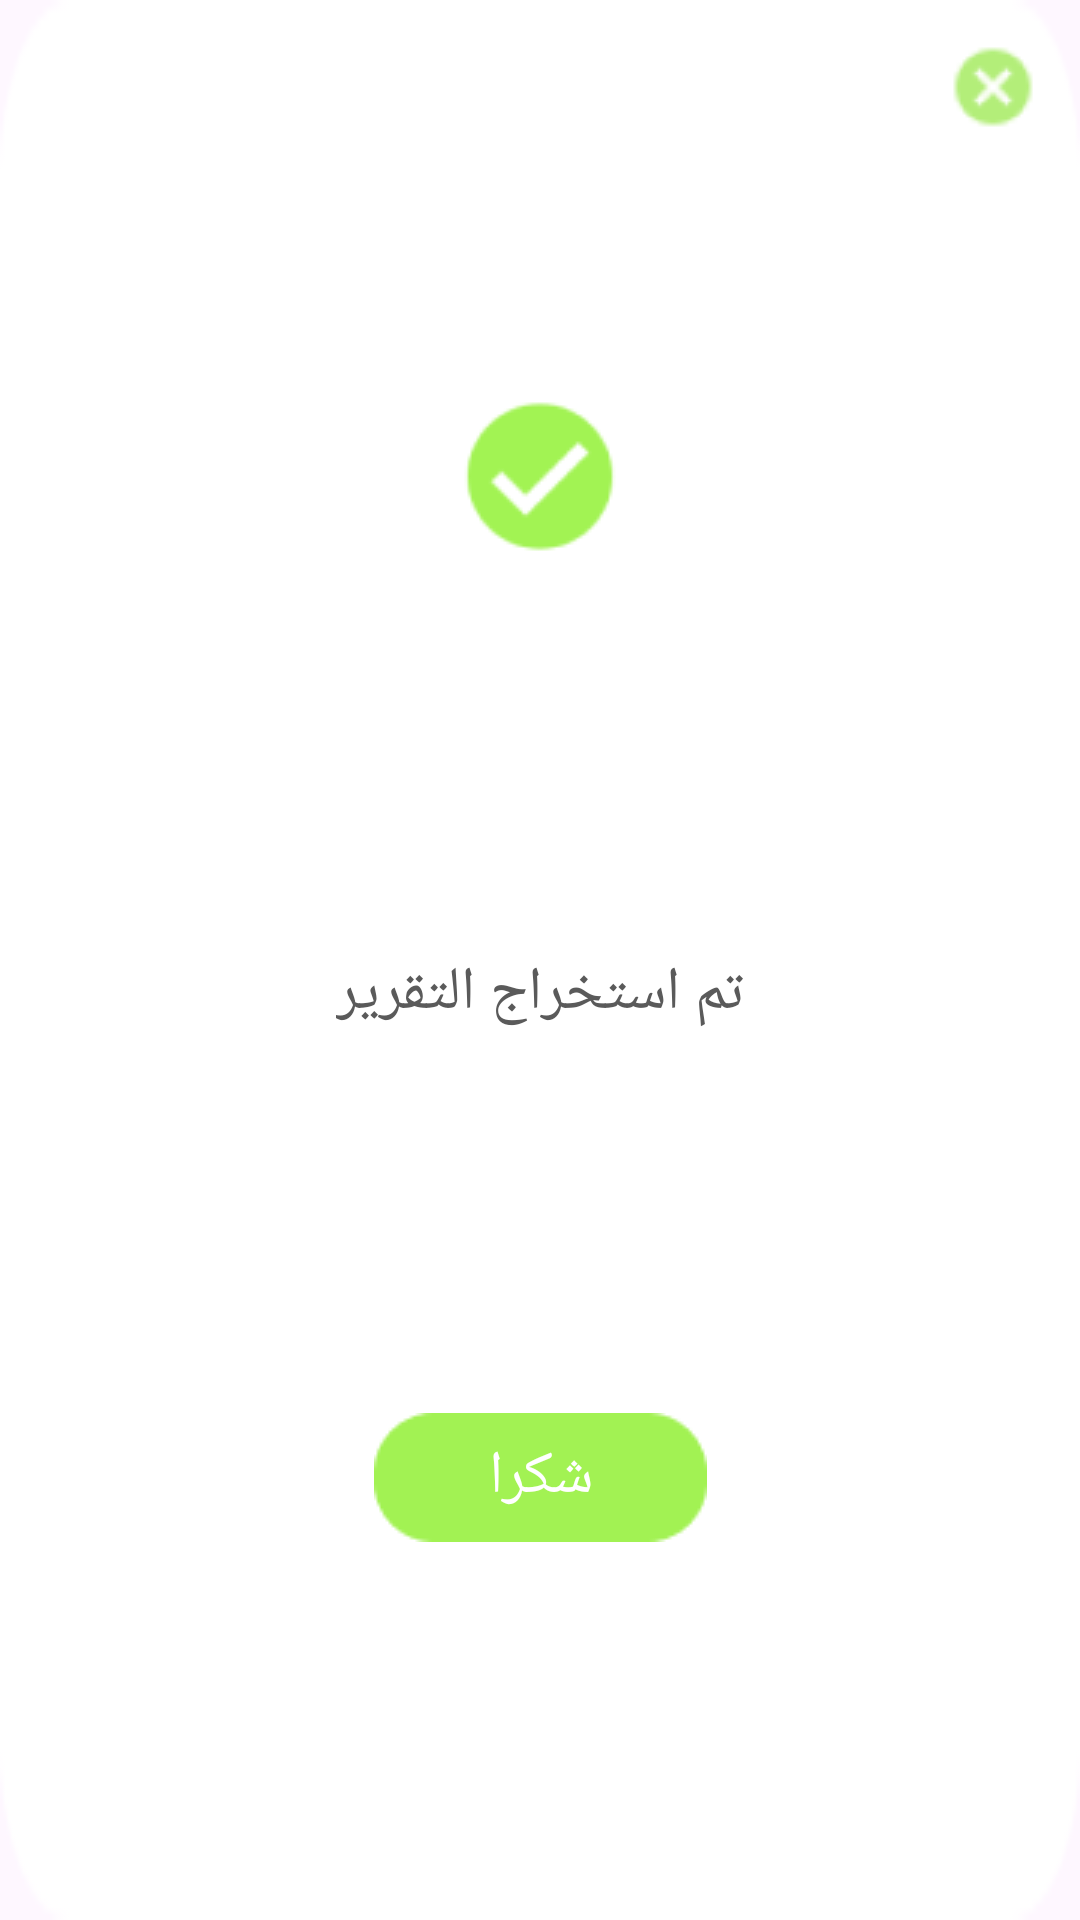

Here is an Android app screen rendered from its layout file. Give the layout XML and the strings, colors and styles it references.
<!-- AndroidManifest.xml: application theme Theme.InsulindoseApp -->
<!-- res/layout/popup2_2.xml -->
<?xml version="1.0" encoding="utf-8"?>

<androidx.constraintlayout.widget.ConstraintLayout xmlns:android="http://schemas.android.com/apk/res/android"
    xmlns:app="http://schemas.android.com/apk/res-auto"
    android:layout_width="299dp"
    android:layout_height="218dp"
    android:background="@drawable/rectangle_93">

    <TextView
        android:id="@+id/confirm"
        style="@style/textstyle1"
        android:layout_width="wrap_content"
        android:layout_height="wrap_content"
        android:text="تم استخراج التقرير"
        android:textColor="@color/text02"
        android:textSize="20sp"
        app:layout_constraintBottom_toTopOf="@id/imageView22"
        app:layout_constraintEnd_toEndOf="parent"
        app:layout_constraintStart_toStartOf="parent"
        app:layout_constraintTop_toBottomOf="@id/imageView17" />

    <ImageView
        android:id="@+id/imageView16"
        android:layout_width="wrap_content"
        android:layout_height="wrap_content"
        android:layout_marginTop="14dp"
        android:layout_marginEnd="14dp"
        android:background="@drawable/cancel_green"
        app:layout_constraintEnd_toEndOf="parent"
        app:layout_constraintTop_toTopOf="parent" />

    <ImageView
        android:id="@+id/imageView17"
        android:layout_width="wrap_content"
        android:layout_height="wrap_content"
        app:layout_constraintBottom_toTopOf="@+id/confirm"
        app:layout_constraintEnd_toEndOf="parent"
        app:layout_constraintStart_toStartOf="parent"
        app:layout_constraintTop_toTopOf="parent"
        android:background="@drawable/ok" />

    <ImageView
        android:id="@+id/imageView22"
        android:layout_width="wrap_content"
        android:layout_height="wrap_content"
        app:layout_constraintBottom_toBottomOf="parent"
        app:layout_constraintEnd_toEndOf="parent"
        app:layout_constraintStart_toStartOf="parent"
        app:layout_constraintTop_toBottomOf="@+id/confirm"
        android:background="@drawable/rectangle_94_g" />

    <TextView
        android:id="@+id/textView23"
        style="@style/textstyle3"
        android:layout_width="wrap_content"
        android:layout_height="wrap_content"
        android:fontFamily="@font/tajawal_bold"
        android:text="شكرا"
        android:textColor="@color/white"
        app:layout_constraintBottom_toBottomOf="@+id/imageView22"
        app:layout_constraintEnd_toEndOf="@+id/imageView22"
        app:layout_constraintStart_toStartOf="@+id/imageView22"
        app:layout_constraintTop_toTopOf="@+id/imageView22" />

</androidx.constraintlayout.widget.ConstraintLayout>
<!-- resources referenced by this layout -->
<resources>
  <color name="text02">#5A5A5A</color>
  <color name="white">#FFFFFFFF</color>
  <!-- drawable cancel_green: png bitmap (drawable, 1383 bytes) -->
  <!-- drawable ok: png bitmap (drawable, 2280 bytes) -->
  <!-- drawable rectangle_93: png bitmap (drawable, 1371 bytes) -->
  <!-- drawable rectangle_94_g: png bitmap (drawable, 858 bytes) -->
  <style name="textstyle1">
          <item name="android:fontFamily">@font/tajawal_bold</item>
          <item name="android:textColor">@color/text08</item>
          <item name="android:textSize">25sp</item>
      </style>
  <style name="textstyle3" parent="textstyle2">
          <item name="android:fontFamily">@font/poppins</item>
      </style>
  <style name="Theme.InsulindoseApp" parent="Base.Theme.InsulindoseApp" />
  <color name="text08">#999999</color>
  <style name="textstyle2" parent="textstyle1">
          <item name="android:gravity">center</item>
          <item name="android:textColor">@color/text04</item>
          <item name="android:textSize">20sp</item>
      </style>
  <style name="Base.Theme.InsulindoseApp" parent="Theme.Material3.DayNight.NoActionBar">
          
          <item name="colorPrimary">#000000</item>
      </style>
  <color name="text04">#eeeeee</color>
</resources>
